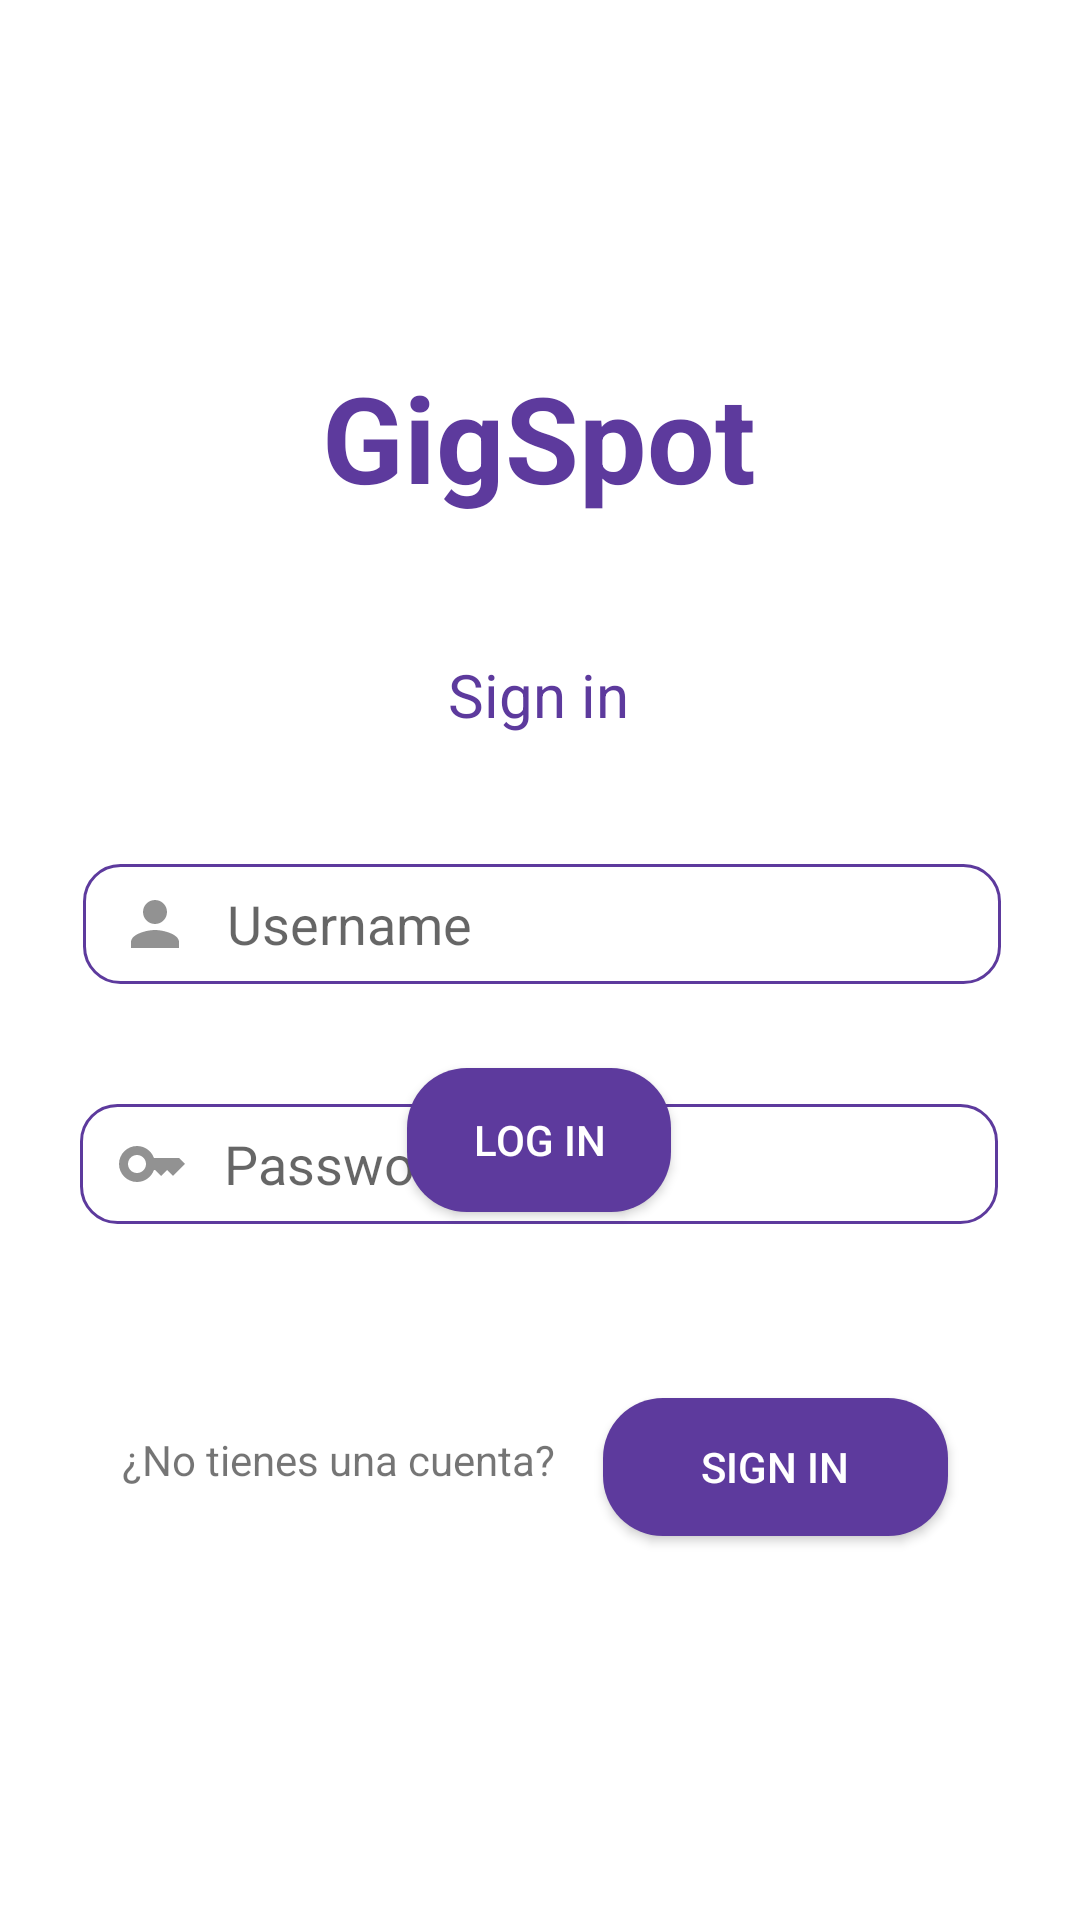

The Android layout XML behind this screen, and the referenced resources:
<!-- AndroidManifest.xml: application theme Theme.MyApplication -->
<!-- res/layout/login_screen.xml -->
<?xml version="1.0" encoding="utf-8"?>
<androidx.constraintlayout.widget.ConstraintLayout xmlns:android="http://schemas.android.com/apk/res/android"
    xmlns:app="http://schemas.android.com/apk/res-auto"
    xmlns:tools="http://schemas.android.com/tools"
    android:layout_width="match_parent"
    android:layout_height="match_parent"
    android:background="@color/white">

    <TextView
        android:id="@+id/textView"
        android:layout_width="wrap_content"
        android:layout_height="wrap_content"
        android:layout_marginStart="133dp"
        android:layout_marginTop="119dp"
        android:layout_marginEnd="134dp"
        android:text="GigSpot"
        android:textColor="@color/ColorPrincipal"
        android:textSize="40sp"
        android:textStyle="bold"
        app:layout_constraintEnd_toEndOf="parent"
        app:layout_constraintStart_toStartOf="parent"
        app:layout_constraintTop_toTopOf="parent" />

    <TextView
        android:id="@+id/textView2"
        android:layout_width="wrap_content"
        android:layout_height="wrap_content"
        android:layout_marginStart="175dp"
        android:layout_marginTop="218dp"
        android:layout_marginEnd="176dp"
        android:text="Sign in"
        android:textColor="#5d3a9d"
        android:textSize="20sp"
        app:layout_constraintEnd_toEndOf="parent"
        app:layout_constraintStart_toStartOf="parent"
        app:layout_constraintTop_toTopOf="parent" />

    <EditText
        android:id="@+id/Pasword"
        android:layout_width="306dp"
        android:layout_height="40dp"
        android:layout_marginStart="52dp"
        android:layout_marginTop="368dp"
        android:layout_marginEnd="53dp"
        android:background="@drawable/custum_for_input_text"
        android:drawableStart="@drawable/key_password_icon"
        android:drawablePadding="12dp"
        android:hint="Password"
        android:inputType="text"
        android:paddingStart="12dp"
        app:layout_constraintEnd_toEndOf="parent"
        app:layout_constraintStart_toStartOf="parent"
        app:layout_constraintTop_toTopOf="parent" />

    <EditText
        android:id="@+id/UserName"
        android:layout_width="306dp"
        android:layout_height="40dp"
        android:layout_marginStart="53dp"
        android:layout_marginTop="288dp"
        android:layout_marginEnd="52dp"
        android:background="@drawable/custum_for_input_text"
        android:drawableStart="@drawable/person"
        android:drawablePadding="12dp"
        android:hint="Username"
        android:inputType="text"
        android:paddingStart="12dp"
        app:layout_constraintEnd_toEndOf="parent"
        app:layout_constraintStart_toStartOf="parent"
        app:layout_constraintTop_toTopOf="parent" />

    <Button
        android:id="@+id/button"
        android:layout_width="wrap_content"
        android:layout_height="wrap_content"
        android:layout_marginStart="130dp"
        android:layout_marginEnd="131dp"
        android:layout_marginBottom="236dp"
        android:background="@drawable/custom_for_buttons"
        android:text="Log in"
        android:textColor="@color/white"
        app:layout_constraintBottom_toBottomOf="parent"
        app:layout_constraintEnd_toEndOf="parent"
        app:layout_constraintStart_toStartOf="parent" />

    <Button
        android:id="@+id/button4"
        android:layout_width="115dp"
        android:layout_height="46dp"
        android:layout_marginEnd="44dp"
        android:layout_marginBottom="128dp"
        android:background="@drawable/custom_for_buttons"
        android:text="Sign in"
        android:textColor="@color/white"
        app:layout_constraintBottom_toBottomOf="parent"
        app:layout_constraintEnd_toEndOf="parent" />

    <TextView
        android:id="@+id/textView3"
        android:layout_width="wrap_content"
        android:layout_height="wrap_content"
        android:layout_marginStart="91dp"
        android:layout_marginEnd="175dp"
        android:layout_marginBottom="144dp"
        android:text="¿No tienes una cuenta?"
        app:layout_constraintBottom_toBottomOf="parent"
        app:layout_constraintEnd_toEndOf="parent"
        app:layout_constraintHorizontal_bias="1.0"
        app:layout_constraintStart_toStartOf="parent" />


</androidx.constraintlayout.widget.ConstraintLayout>
<!-- resources referenced by this layout -->
<resources>
  <color name="ColorPrincipal">#5d3a9d</color>
  <color name="white">#FFFFFFFF</color>
  <!-- drawable custom_for_buttons (drawable) -->
  <?xml version="1.0" encoding="utf-8"?>
  <selector xmlns:android="http://schemas.android.com/apk/res/android">
      <item android:state_enabled="true" android:state_focused="true">
          <shape android:shape="rectangle">
              <solid android:color="@color/white"/>
              <corners android:radius="20dp"/>
              <stroke android:color="@color/ColorSecundario"/>
          </shape>
      </item>
  
      <item android:state_enabled="true">
          <shape android:shape="rectangle">
              <solid android:color="@color/ColorPrincipal"/>
              <corners android:radius="20dp"/>
              <stroke android:color="@color/ColorPrincipal"/>
          </shape>
      </item>
  </selector>
  <!-- drawable custum_for_input_text (drawable) -->
  <?xml version="1.0" encoding="utf-8"?>
  <selector xmlns:android="http://schemas.android.com/apk/res/android">
      <item android:state_enabled="true" android:state_focused="true">
          <shape android:shape="rectangle">
              <solid android:color="@color/white"/>
              <corners android:radius="12dp"/>
              <stroke android:color="@color/ColorSecundario" android:width="2dp"/>
          </shape>
      </item>
  
      <item android:state_enabled="true">
          <shape android:shape="rectangle">
              <solid android:color="@color/white"/>
              <corners android:radius="12dp"/>
              <stroke android:color="@color/ColorPrincipal" android:width="1dp"/>
          </shape>
      </item>
  </selector>
  <!-- drawable key_password_icon (drawable) -->
  <vector android:height="24dp" android:tint="#929292"
      android:viewportHeight="24" android:viewportWidth="24"
      android:width="24dp" xmlns:android="http://schemas.android.com/apk/res/android">
      <path
          android:fillColor="@android:color/white"
          android:pathData="M21,10h-8.35C11.83,7.67 9.61,6 7,6c-3.31,0 -6,2.69 -6,6s2.69,6 6,6c2.61,0 4.83,-1.67 5.65,-4H13l2,2l2,-2l2,2l4,-4.04L21,10zM7,15c-1.65,0 -3,-1.35 -3,-3c0,-1.65 1.35,-3 3,-3s3,1.35 3,3C10,13.65 8.65,15 7,15z"/>
  </vector>
  <!-- drawable person (drawable) -->
  <vector android:height="24dp" android:tint="#929292"
      android:viewportHeight="24" android:viewportWidth="24"
      android:width="24dp" xmlns:android="http://schemas.android.com/apk/res/android">
      <path
          android:fillColor="#929292"
          android:pathData="M12,12c2.21,0 4,-1.79 4,-4s-1.79,-4 -4,-4 -4,1.79 -4,4 1.79,4 4,4zM12,14c-2.67,0 -8,1.34 -8,4v2h16v-2c0,-2.66 -5.33,-4 -8,-4z"/>
  </vector>
  <style name="Theme.MyApplication" parent="Theme.MaterialComponents.DayNight.NoActionBar">
          
          <item name="colorPrimary">@color/ColorPrincipal</item>
          <item name="colorPrimaryVariant">@color/ColorSecundario</item>
          <item name="colorOnPrimary">@color/ColorPrincipal</item>
          
          <item name="colorSecondary">@color/ColorPrincipal</item>
          <item name="colorSecondaryVariant">@color/ColorSecundario</item>
          <item name="colorOnSecondary">@color/ColorPrincipal</item>
          
          <item name="android:statusBarColor">?attr/colorPrimaryVariant</item>
          
      </style>
  <color name="ColorSecundario">#401197</color>
</resources>
